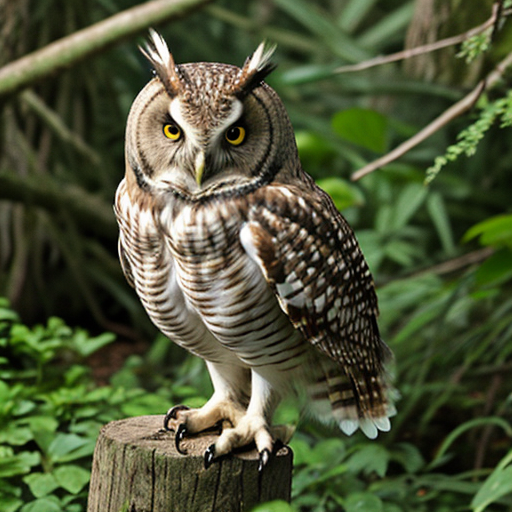
Generation parameters embedded in this image by AUTOMATIC1111 Stable Diffusion web UI or a fork of it (Forge, ...) (PNG 'parameters' text chunk):
owl
Negative prompt: person, human, men, women, painting, cartoon, anime, comic
Steps: 20, Sampler: DPM++ 2M, Schedule type: Karras, CFG scale: 7, Seed: 2752396301, Size: 512x512, Model hash: 463d6a9fe8, Model: absolutereality_v181, VAE hash: 235745af8d, VAE: vae-ft-mse-840000-ema-pruned.ckpt, Version: v1.10.1